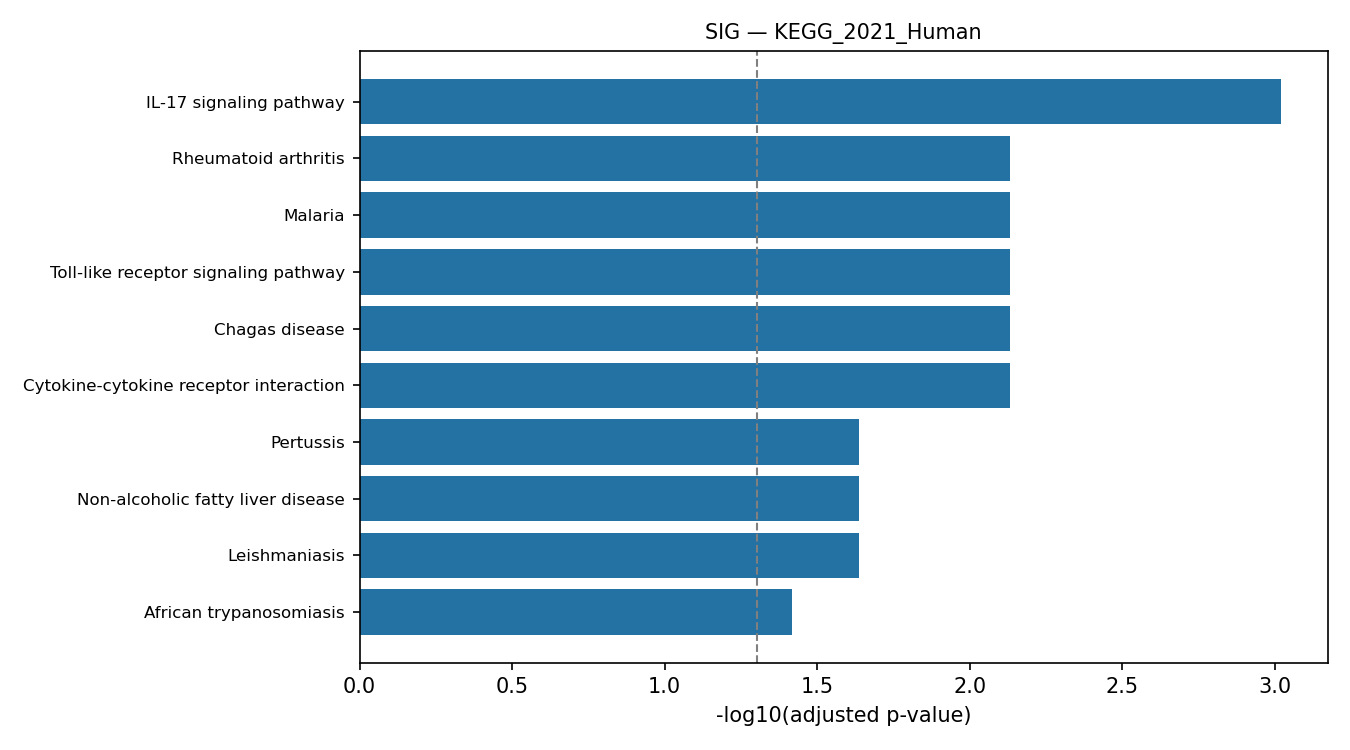

The data file committed next to this chart (first rows):
rank, term, pvalue, odds_ratio, combined_score, genes, adj_pvalue, n_overlap
1, IL-17 signaling pathway, 9.517162284948484e-06, 20.37, 235.6, CXCL8;IL1B;FOS;S100A9;S100A8, 0.0009517, 5
2, Rheumatoid arthritis, 0.0002109, 15.3, 129.5, CXCL8;CCL3L3;IL1B;FOS, 0.007393, 4
3, Malaria, 0.0003119, 25.98, 209.7, CXCL8;IL1B;HBB, 0.007393, 3
4, Toll-like receptor signaling pathway, 0.0003147, 13.7, 110.5, CXCL8;CCL3L3;IL1B;FOS, 0.007393, 4
5, Chagas disease, 0.0003957, 12.86, 100.8, CXCL8;CCL3L3;IL1B;FOS, 0.007393, 4
6, Cytokine-cytokine receptor interaction, 0.0004436, 8.678, 67, IL1RN;CXCL8;CCL3L3;IL1B;OSM, 0.007393, 5
7, Pertussis, 0.001899, 13.41, 84.05, CXCL8;IL1B;FOS, 0.02315, 3
8, Non-alcoholic fatty liver disease, 0.002018, 8.149, 50.57, NDUFA13;CXCL8;IL1B;FOS, 0.02315, 4
9, Leishmaniasis, 0.002084, 12.96, 80.03, FCGR3B;IL1B;FOS, 0.02315, 3
10, African trypanosomiasis, 0.003832, 24.32, 135.3, IL1B;HBB, 0.03832, 2
11, Lipid and atherosclerosis, 0.005728, 6.022, 31.09, CXCL8;CCL3L3;IL1B;FOS, 0.05207, 4
12, Osteoclast differentiation, 0.01066, 7.046, 32, FCGR3B;IL1B;FOS, 0.08883, 3
13, Arachidonic acid metabolism, 0.01186, 13.08, 58, GPX2;PTGDS, 0.0912, 2
14, Mineral absorption, 0.01357, 12.14, 52.2, FTH1;MT1H, 0.09695, 2
15, Yersinia infection, 0.01459, 6.245, 26.4, CXCL8;IL1B;FOS, 0.09726, 3
16, Staphylococcus aureus infection, 0.01666, 10.85, 44.41, FCGR3B;DEFA5, 0.09798, 2
17, Legionellosis, 0.01666, 10.85, 44.41, CXCL8;IL1B, 0.09798, 2
18, Tuberculosis, 0.01818, 5.731, 22.97, FCGR3B;IL1B;CLEC4E, 0.09799, 3
19, NOD-like receptor signaling pathway, 0.01888, 5.647, 22.42, CXCL8;IL1B;DEFA5, 0.09799, 3
20, cAMP signaling pathway, 0.0196, 5.565, 21.88, HCAR2;HCAR3;FOS, 0.09799, 3
21, Pathogenic Escherichia coli infection, 0.02758, 4.858, 17.44, CXCL8;IL1B;FOS, 0.1313, 3
22, Viral protein interaction with cytokine …, 0.03157, 7.598, 26.25, CXCL8;CCL3L3, 0.1435, 2
23, Amoebiasis, 0.0395, 6.694, 21.63, CXCL8;IL1B, 0.1629, 2
24, Coronavirus disease, 0.04019, 4.168, 13.4, CXCL8;IL1B;FOS, 0.1629, 3
25, Human cytomegalovirus infection, 0.04072, 4.145, 13.27, CXCL8;CCL3L3;IL1B, 0.1629, 3
26, C-type lectin receptor signaling pathway, 0.0471, 6.053, 18.49, IL1B;CLEC4E, 0.1812, 2
27, AGE-RAGE signaling pathway in diabetic c…, 0.05109, 5.776, 17.18, CXCL8;IL1B, 0.1868, 2
28, Th17 cell differentiation, 0.05313, 5.647, 16.57, IL1B;FOS, 0.1868, 2
29, NF-kappa B signaling pathway, 0.05416, 5.584, 16.28, CXCL8;IL1B, 0.1868, 2
30, Salmonella infection, 0.061, 3.496, 9.778, CXCL8;IL1B;FOS, 0.2033, 3
31, Pantothenate and CoA biosynthesis, 0.06644, 15.68, 42.53, VNN1, 0.2105, 1
32, TNF signaling pathway, 0.06818, 4.882, 13.11, IL1B;FOS, 0.2105, 2
33, Necroptosis, 0.07157, 4.744, 12.51, IL1B;FTH1, 0.2105, 2
34, Neutrophil extracellular trap formation, 0.07157, 4.744, 12.51, FCGR3B;AQP9, 0.2105, 2
35, Measles, 0.07386, 4.656, 12.13, IL1B;FOS, 0.211, 2
36, Fluid shear stress and atherosclerosis, 0.08087, 4.411, 11.09, IL1B;FOS, 0.2246, 2
37, Influenza A, 0.1018, 3.839, 8.772, CXCL8;IL1B, 0.2723, 2
38, Graft-versus-host disease, 0.1035, 9.645, 21.88, IL1B, 0.2723, 1
39, Hepatitis B, 0.1082, 3.697, 8.223, CXCL8;FOS, 0.2773, 2
40, Transcriptional misregulation in cancer, 0.1173, 3.516, 7.534, CXCL8;DEFA5, 0.2875, 2
41, Type I diabetes mellitus, 0.1179, 8.357, 17.87, IL1B, 0.2875, 1
42, Chemokine signaling pathway, 0.1321, 3.264, 6.608, CXCL8;CCL3L3, 0.3099, 2
43, Kaposi sarcoma-associated herpesvirus in…, 0.1348, 3.222, 6.457, CXCL8;FOS, 0.3099, 2
44, Bladder cancer, 0.1426, 6.772, 13.19, CXCL8, 0.3099, 1
45, Ether lipid metabolism, 0.1426, 6.772, 13.19, TMEM86B, 0.3099, 1
46, Ferroptosis, 0.1426, 6.772, 13.19, FTH1, 0.3099, 1
47, Cytosolic DNA-sensing pathway, 0.1632, 5.825, 10.56, IL1B, 0.3471, 1
48, Inflammatory bowel disease, 0.1733, 5.444, 9.543, IL1B, 0.3475, 1
49, Amphetamine addiction, 0.1766, 5.328, 9.237, FOS, 0.3475, 1
50, Glutathione metabolism, 0.1766, 5.328, 9.237, GPX2, 0.3475, 1
51, Pathways of neurodegeneration, 0.1772, 2.133, 3.691, GPX2;NDUFA13;IL1B, 0.3475, 3
52, RIG-I-like receptor signaling pathway, 0.1833, 5.11, 8.67, CXCL8, 0.3524, 1
53, Bile secretion, 0.1932, 4.814, 7.915, AQP9, 0.3581, 1
54, Thyroid hormone synthesis, 0.2029, 4.55, 7.258, GPX2, 0.3581, 1
55, Prolactin signaling pathway, 0.2029, 4.55, 7.258, FOS, 0.3581, 1
56, Systemic lupus erythematosus, 0.2061, 4.469, 7.057, FCGR3B, 0.3581, 1
57, Epithelial cell signaling in Helicobacte…, 0.2061, 4.469, 7.057, CXCL8, 0.3581, 1
58, Shigellosis, 0.2077, 2.423, 3.808, CXCL8;IL1B, 0.3581, 2
59, Prion disease, 0.2166, 2.354, 3.601, NDUFA13;IL1B, 0.3671, 2
60, Circadian entrainment, 0.2252, 4.035, 6.014, FOS, 0.3754, 1
... 40 more rows
